Run: headless pygame with SDL's dummy video driver; simulated clock (each Clock.tick advances the game by its frame time, no real sleeping); random seed 0; keys injected as events and as key.get_pressed() state; mouse plan: one left click at the window centre at the start of phase 2, then a move to the lower-right quarter at the start of phase 3.
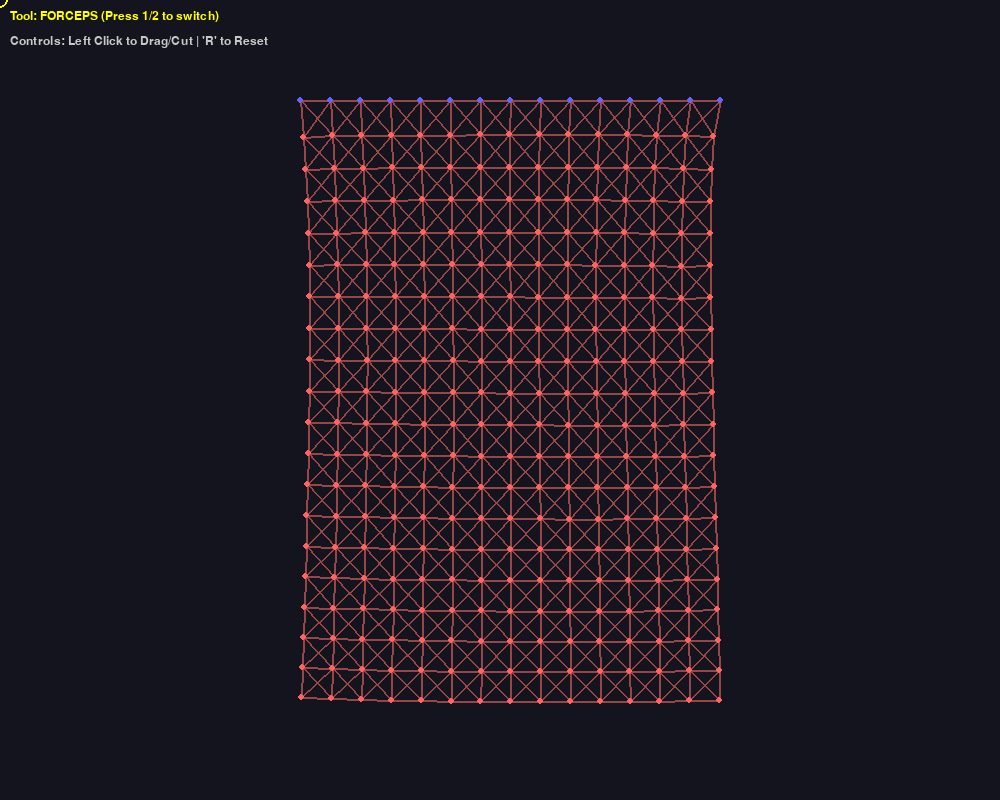
Frame 1 of 4 · flips 1–60 · no input
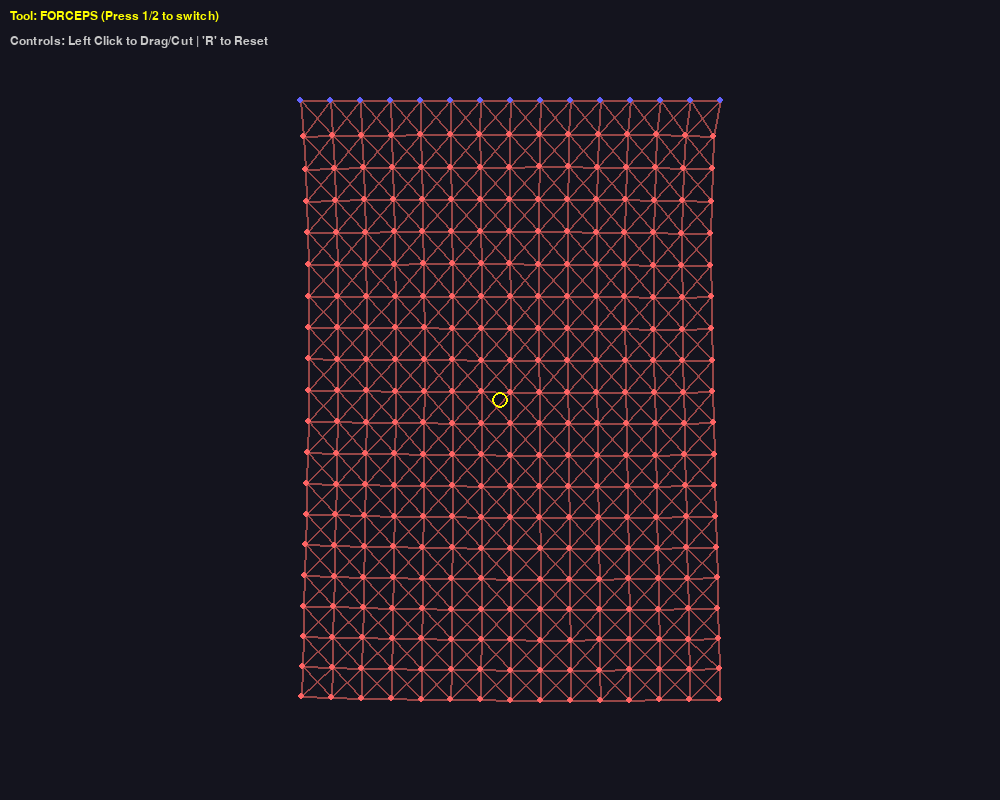
Frame 2 of 4 · flips 61–180 · clicked the window centre · tapped SPACE, RETURN · held RIGHT (→), D
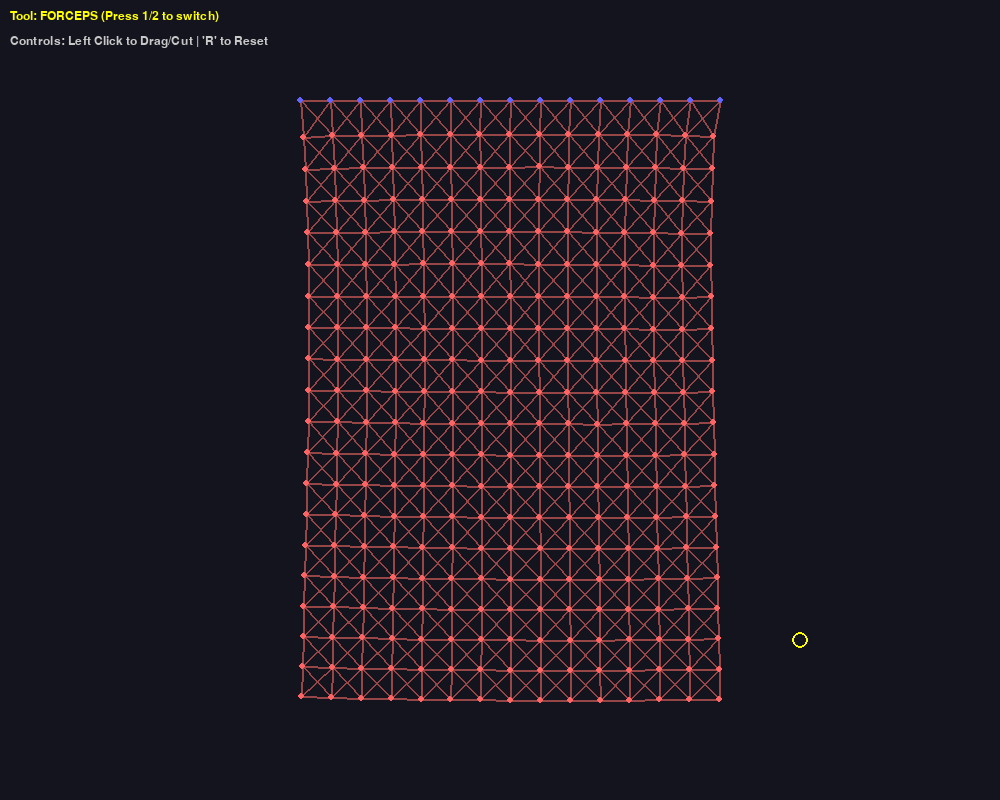
Frame 3 of 4 · flips 181–300 · moved the mouse to the lower-right quarter · held DOWN (↓), S
Frame 4 of 4 · flips 301–420 · held LEFT (←), A, UP (↑), W · screen unchanged from frame 3, image omitted

The pygame program that drew these frames:

import pygame
import math

# --- Configuration ---
WIDTH, HEIGHT = 1000, 800
FPS = 60

# Physics Constants
GRAVITY = 0.5  # Downward force
STIFFNESS = 0.8  # Spring stiffness (k) -> Higher = Harder tissue
DAMPING = 0.95  # Energy loss (friction) -> Lower = More wobble
REST_DISTANCE = 30  # Distance between nodes
TEAR_THRESHOLD = 1000  # Force required to rip tissue automatically (optional)

# Colors
COLOR_BG = (20, 20, 30)
COLOR_TISSUE = (200, 100, 100)
COLOR_SPRING = (150, 70, 70)
COLOR_SCALPEL = (0, 255, 255)  # Cyan
COLOR_FORCEPS = (255, 255, 0)  # Yellow


class Particle:
    def __init__(self, x, y, pinned=False):
        self.x = x
        self.y = y
        self.old_x = x
        self.old_y = y
        self.pinned = pinned
        self.mass = 1.0
        self.forces_x = 0
        self.forces_y = 0

    def apply_force(self, fx, fy):
        self.forces_x += fx
        self.forces_y += fy

    def update(self):
        if self.pinned:
            self.forces_x = 0
            self.forces_y = 0
            return

        # Verlet Integration
        # x_new = 2*x - x_old + a * dt^2
        vx = (self.x - self.old_x) * DAMPING
        vy = (self.y - self.old_y) * DAMPING

        self.old_x = self.x
        self.old_y = self.y

        # Accumulate Gravity
        self.forces_y += GRAVITY

        # Update Position
        self.x += vx + self.forces_x
        self.y += vy + self.forces_y

        # Reset forces
        self.forces_x = 0
        self.forces_y = 0

        # Floor constraint (optional)
        if self.y > HEIGHT - 20:
            self.y = HEIGHT - 20
            self.old_y = self.y + vy * 0.5  # Bounce slightly


class Spring:
    def __init__(self, p1, p2, length):
        self.p1 = p1
        self.p2 = p2
        self.length = length
        self.active = True

    def update(self):
        if not self.active: return

        dx = self.p1.x - self.p2.x
        dy = self.p1.y - self.p2.y
        dist = math.sqrt(dx * dx + dy * dy)

        if dist == 0: dist = 0.001

        # Hooke's Law: F = k * (current_length - rest_length)
        diff = (self.length - dist) / dist

        # We apply half the correction to each particle (Relaxation method)
        # This is more stable for cloth/tissue than pure force addition
        offset_x = dx * diff * 0.5 * STIFFNESS
        offset_y = dy * diff * 0.5 * STIFFNESS

        if not self.p1.pinned:
            self.p1.x += offset_x
            self.p1.y += offset_y

        if not self.p2.pinned:
            self.p2.x -= offset_x
            self.p2.y -= offset_y

    def draw(self, screen):
        if self.active:
            pygame.draw.line(screen, COLOR_SPRING, (int(self.p1.x), int(self.p1.y)),
                             (int(self.p2.x), int(self.p2.y)), 2)


class SoftBody:
    def __init__(self, start_x, start_y, rows, cols):
        self.particles = []
        self.springs = []
        self.rows = rows
        self.cols = cols

        # 1. Create Particles Grid
        for r in range(rows):
            for c in range(cols):
                # Pin the top row to simulate hanging tissue
                pinned = (r == 0)
                p = Particle(start_x + c * REST_DISTANCE, start_y + r * REST_DISTANCE, pinned)
                self.particles.append(p)

        # 2. Create Springs (Structural)
        for r in range(rows):
            for c in range(cols):
                idx = r * cols + c

                # Connect Right
                if c < cols - 1:
                    self.add_spring(idx, idx + 1)

                # Connect Down
                if r < rows - 1:
                    self.add_spring(idx, idx + cols)

                # Connect Diagonal (Shear springs for stability)
                if r < rows - 1 and c < cols - 1:
                    self.add_spring(idx, idx + cols + 1)
                    self.add_spring(idx + 1, idx + cols)

    def add_spring(self, i1, i2):
        p1 = self.particles[i1]
        p2 = self.particles[i2]
        dist = math.sqrt((p1.x - p2.x) ** 2 + (p1.y - p2.y) ** 2)
        self.springs.append(Spring(p1, p2, dist))

    def update(self):
        # Update Springs (Constraints) multiple times for stiffness stability
        for _ in range(3):
            for s in self.springs:
                s.update()

        # Update Particles (Integration)
        for p in self.particles:
            p.update()

    def draw(self, screen):
        # Draw Springs (Tissue Interior)
        for s in self.springs:
            s.draw(screen)

        # Draw Particles (Nodes)
        for p in self.particles:
            color = (255, 100, 100) if not p.pinned else (100, 100, 255)
            pygame.draw.circle(screen, color, (int(p.x), int(p.y)), 3)

    def cut(self, start_pos, end_pos):
        """ Check if a cut line intersects any spring and disable it. """
        p1 = start_pos
        p2 = end_pos

        for s in self.springs:
            if not s.active: continue

            # Spring segment
            p3 = (s.p1.x, s.p1.y)
            p4 = (s.p2.x, s.p2.y)

            if intersect(p1, p2, p3, p4):
                s.active = False  # CUT!


def intersect(p1, p2, p3, p4):
    """ Helper: Line segment intersection test. """

    def ccw(A, B, C):
        return (C[1] - A[1]) * (B[0] - A[0]) > (B[1] - A[1]) * (C[0] - A[0])

    return ccw(p1, p3, p4) != ccw(p2, p3, p4) and ccw(p1, p2, p3) != ccw(p1, p2, p4)


# --- Main Interaction ---

def main():
    pygame.init()
    screen = pygame.display.set_mode((WIDTH, HEIGHT))
    pygame.display.set_caption("Soft-Tissue Surgical Simulator")
    clock = pygame.time.Clock()
    font = pygame.font.SysFont("Arial", 18)

    # Create Tissue
    tissue = SoftBody(300, 100, 20, 15)

    # Tool State
    selected_particle = None
    mouse_prev = (0, 0)

    # Modes: 'forceps' (Drag) or 'scalpel' (Cut)
    tool_mode = 'forceps'

    running = True
    while running:
        mx, my = pygame.mouse.get_pos()
        mouse_curr = (mx, my)

        # --- Events ---
        for event in pygame.event.get():
            if event.type == pygame.QUIT:
                running = False

            elif event.type == pygame.KEYDOWN:
                if event.key == pygame.K_1:
                    tool_mode = 'forceps'
                elif event.key == pygame.K_2:
                    tool_mode = 'scalpel'
                elif event.key == pygame.K_r:
                    tissue = SoftBody(300, 100, 20, 15)  # Reset

            elif event.type == pygame.MOUSEBUTTONDOWN:
                if event.button == 1:  # Left Click
                    if tool_mode == 'forceps':
                        # Find nearest particle
                        min_dist = 50
                        closest = None
                        for p in tissue.particles:
                            d = math.hypot(p.x - mx, p.y - my)
                            if d < min_dist:
                                min_dist = d
                                closest = p
                        selected_particle = closest

            elif event.type == pygame.MOUSEBUTTONUP:
                if event.button == 1:
                    selected_particle = None

        # --- Physics Updates ---

        # Handle Dragging (Forceps)
        if selected_particle and tool_mode == 'forceps':
            # Move particle towards mouse (Elastic interaction)
            # Instead of hard-setting position, we act like a strong spring
            dx = mx - selected_particle.x
            dy = my - selected_particle.y
            selected_particle.x += dx * 0.5  # Follow mouse tightly
            selected_particle.y += dy * 0.5
            # Zero out velocity to prevent orbiting
            selected_particle.old_x = selected_particle.x
            selected_particle.old_y = selected_particle.y

        # Handle Cutting (Scalpel)
        if pygame.mouse.get_pressed()[0] and tool_mode == 'scalpel':
            # Cut logic: Check intersection between last frame mouse and current frame mouse
            tissue.cut(mouse_prev, mouse_curr)

        tissue.update()

        # --- Rendering ---
        screen.fill(COLOR_BG)

        # Draw Tissue
        tissue.draw(screen)

        # Draw Tool
        if tool_mode == 'forceps':
            cursor_color = COLOR_FORCEPS
            pygame.draw.circle(screen, cursor_color, (mx, my), 8, 2)
            if selected_particle:
                pygame.draw.line(screen, cursor_color, (mx, my),
                                 (selected_particle.x, selected_particle.y), 1)
        else:
            cursor_color = COLOR_SCALPEL
            pygame.draw.line(screen, cursor_color, (mx, my - 10), (mx, my + 10), 2)
            # Draw trail if cutting
            if pygame.mouse.get_pressed()[0]:
                pygame.draw.line(screen, (255, 0, 0), mouse_prev, mouse_curr, 3)

        # UI Instructions
        text_mode = font.render(f"Tool: {tool_mode.upper()} (Press 1/2 to switch)", True, cursor_color)
        text_ctrl = font.render("Controls: Left Click to Drag/Cut | 'R' to Reset", True, (200, 200, 200))
        screen.blit(text_mode, (10, 10))
        screen.blit(text_ctrl, (10, 35))

        pygame.display.flip()
        mouse_prev = mouse_curr
        clock.tick(FPS)

    pygame.quit()


if __name__ == "__main__":
    main()
